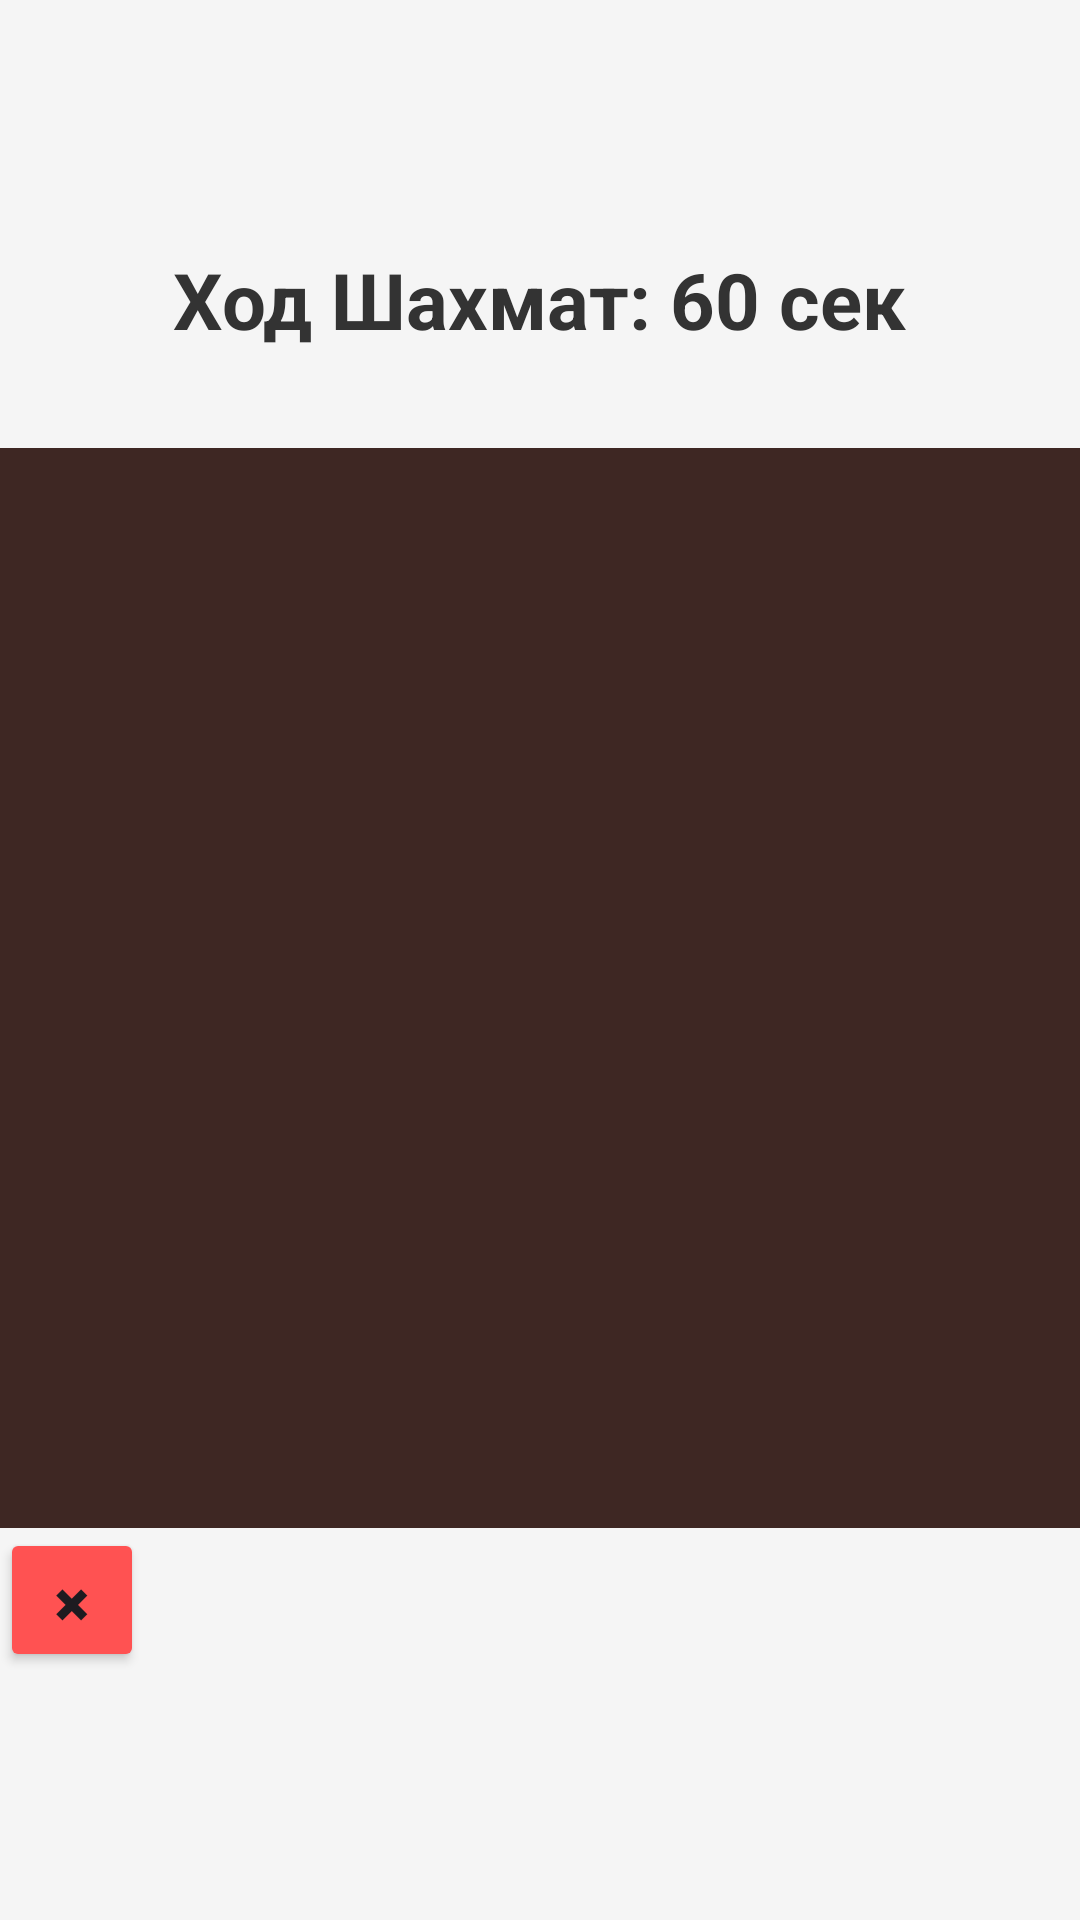

Layout XML and referenced resources for this Android screen:
<!-- AndroidManifest.xml: application theme Theme.CheckersVsChess -->
<!-- res/layout/activity_main.xml -->
<?xml version="1.0" encoding="utf-8"?>
<LinearLayout xmlns:android="http://schemas.android.com/apk/res/android"
    android:layout_width="match_parent"
    android:layout_height="match_parent"
    android:gravity="center"
    android:orientation="vertical"
    android:background="#F5F5F5">

    <TextView
        android:id="@+id/tvTimer"
        android:layout_width="wrap_content"
        android:layout_height="wrap_content"
        android:text="@string/timer_default"
        android:textSize="26sp"
        android:textStyle="bold"
        android:layout_marginBottom="32dp"
        android:textColor="#333333" />

    <GridLayout
        android:id="@+id/boardGrid"
        android:layout_width="360dp"
        android:layout_height="360dp"
        android:columnCount="8"
        android:rowCount="8"
        android:background="#3E2723"
        android:padding="4dp">
    </GridLayout>

    <Button
        android:id="@+id/btnSmallMenu"
        android:layout_width="48dp"
        android:layout_height="48dp"
        android:text="@string/close_button"
        android:textSize="14sp"
        android:layout_gravity="start"
        android:backgroundTint="#FF5252"
        android:insetTop="0dp"
        android:insetBottom="0dp" />

    <Button
        android:id="@+id/btnExitToMenu"
        android:layout_width="wrap_content"
        android:layout_height="wrap_content"
        android:text="@string/exit_to_menu"
        android:visibility="gone"
        android:layout_marginTop="20dp" />

</LinearLayout>
<!-- resources referenced by this layout -->
<resources>
  <string name="close_button">✖</string>
  <string name="exit_to_menu">Выход в меню</string>
  <string name="timer_default">Ход Шахмат: 60 сек</string>
  <style name="Theme.CheckersVsChess" parent="Base.Theme.CheckersVsChess" />
  <style name="Base.Theme.CheckersVsChess" parent="Theme.Material3.DayNight.NoActionBar">
          
          
      </style>
</resources>
